15-way image classification set "dataset_split" from GitHub (Ibad2004/plant_Disease_detection); label vocabulary: pepper bell bacterial spot, pepper bell healthy, potato early blight, potato late blight, potato healthy, tomato bacterial spot, tomato early blight, tomato late blight, tomato leaf mold, tomato septoria leaf spot, tomato two-spotted spider mite, tomato target spot, tomato yellow leaf curl virus, tomato mosaic virus, tomato healthy.

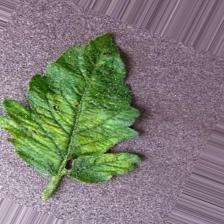
Label: tomato mosaic virus

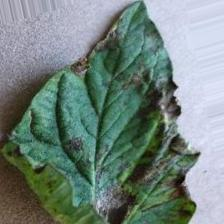
Label: tomato early blight

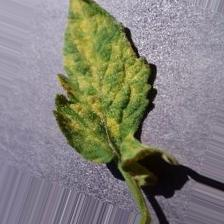
Label: tomato leaf mold

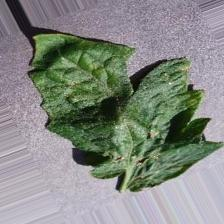
Label: tomato target spot

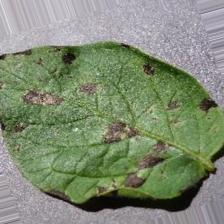
Label: potato early blight

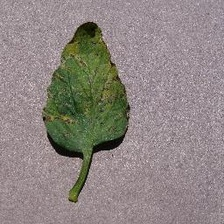
Label: tomato septoria leaf spot
